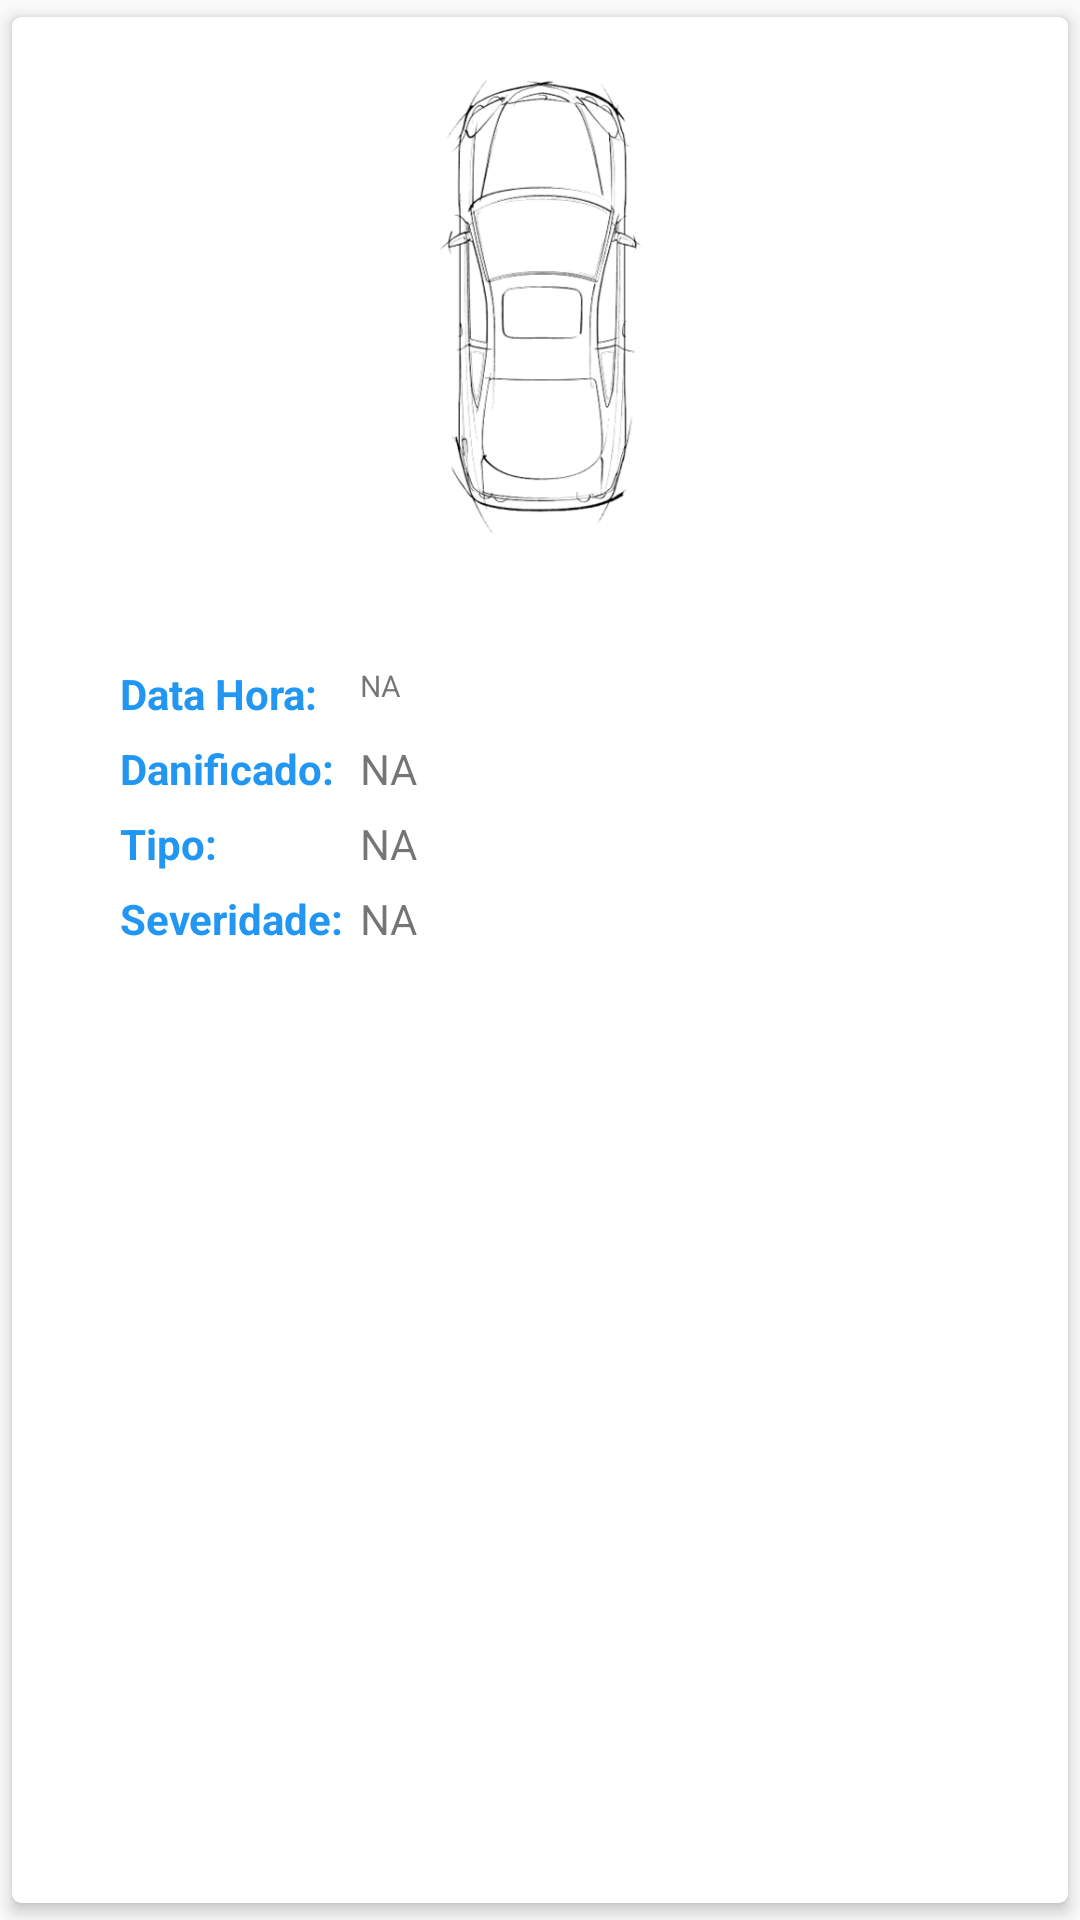

Produce the Android XML layout that renders to this screen, including the resource entries it uses.
<!-- AndroidManifest.xml: application theme Theme.AppCompat.Light.NoActionBar -->
<!-- res/layout/activity_row_inspect.xml -->
<?xml version="1.0" encoding="utf-8"?>
<androidx.cardview.widget.CardView xmlns:android="http://schemas.android.com/apk/res/android"
    android:layout_width="match_parent"
    android:layout_height="wrap_content"
    xmlns:app="http://schemas.android.com/apk/res-auto"
    app:cardCornerRadius="3dp"
    app:cardElevation="3dp"
    app:cardUseCompatPadding="true"
    >

    <RelativeLayout
        android:layout_width="match_parent"
        android:layout_height="330dp"
        android:padding="16dp">

        <TextView
            android:id="@+id/txtViewTituloTipo"
            android:layout_width="wrap_content"
            android:layout_height="wrap_content"
            android:layout_marginStart="20dp"
            android:layout_marginLeft="20dp"
            android:layout_marginTop="275dp"
            android:gravity="start"
            android:text="Severidade: "
            android:textColor="#2196F3"
            android:textSize="14dp"
            android:textStyle="bold"></TextView>

        <TextView
            android:id="@+id/txtViewDataHora"
            android:layout_width="wrap_content"
            android:layout_height="wrap_content"
            android:layout_marginStart="20dp"
            android:layout_marginLeft="20dp"
            android:layout_marginTop="200dp"
            android:gravity="start"
            android:text="Data Hora:"
            android:textColor="#2196F3"
            android:textSize="14dp"
            android:textStyle="bold"></TextView>

        <TextView
            android:id="@+id/txtViewTituloTipo"
            android:layout_width="wrap_content"
            android:layout_height="wrap_content"
            android:layout_marginStart="20dp"
            android:layout_marginLeft="20dp"
            android:layout_marginTop="250dp"
            android:gravity="start"
            android:text="Tipo: "
            android:textColor="#2196F3"
            android:textSize="14dp"
            android:textStyle="bold"></TextView>

        <TextView
            android:id="@+id/txtViewPredTipo"
            android:layout_width="wrap_content"
            android:layout_height="wrap_content"
            android:layout_marginStart="100dp"
            android:layout_marginLeft="100dp"
            android:layout_marginTop="275dp"
            android:text="NA" />

        <TextView
            android:id="@+id/txtViewTituloDanoAut"
            android:layout_width="wrap_content"
            android:layout_height="wrap_content"
            android:layout_marginStart="20dp"
            android:layout_marginLeft="20dp"
            android:layout_marginTop="225dp"
            android:gravity="start"
            android:text="Danificado: "
            android:textColor="#2196F3"
            android:textSize="14dp"
            android:textStyle="bold"></TextView>

        <TextView
            android:id="@+id/txtViewPredDanoAut"
            android:layout_width="wrap_content"
            android:layout_height="wrap_content"
            android:layout_marginStart="100dp"
            android:layout_marginLeft="100dp"
            android:layout_marginTop="225dp"
            android:text="NA" />

        <TextView
            android:id="@+id/txtViewPredTipo"
            android:layout_width="wrap_content"
            android:layout_height="wrap_content"
            android:layout_marginStart="100dp"
            android:layout_marginLeft="100dp"
            android:layout_marginTop="250dp"
            android:text="NA" />

        <TextView
            android:id="@+id/txtViewDataHoraAut"
            android:layout_width="wrap_content"
            android:layout_height="wrap_content"
            android:layout_marginStart="100dp"
            android:layout_marginLeft="100dp"
            android:layout_marginTop="200dp"
            android:text="NA"
            android:textSize="10sp" />

        <ImageView
            android:id="@+id/imageViewAut"
            android:layout_width="362dp"
            android:layout_height="160dp"
            android:src="@drawable/carroestrutura"></ImageView>


    </RelativeLayout>


</androidx.cardview.widget.CardView>
<!-- resources referenced by this layout -->
<resources>
  <!-- drawable carroestrutura: png bitmap (drawable, 70894 bytes) -->
</resources>
